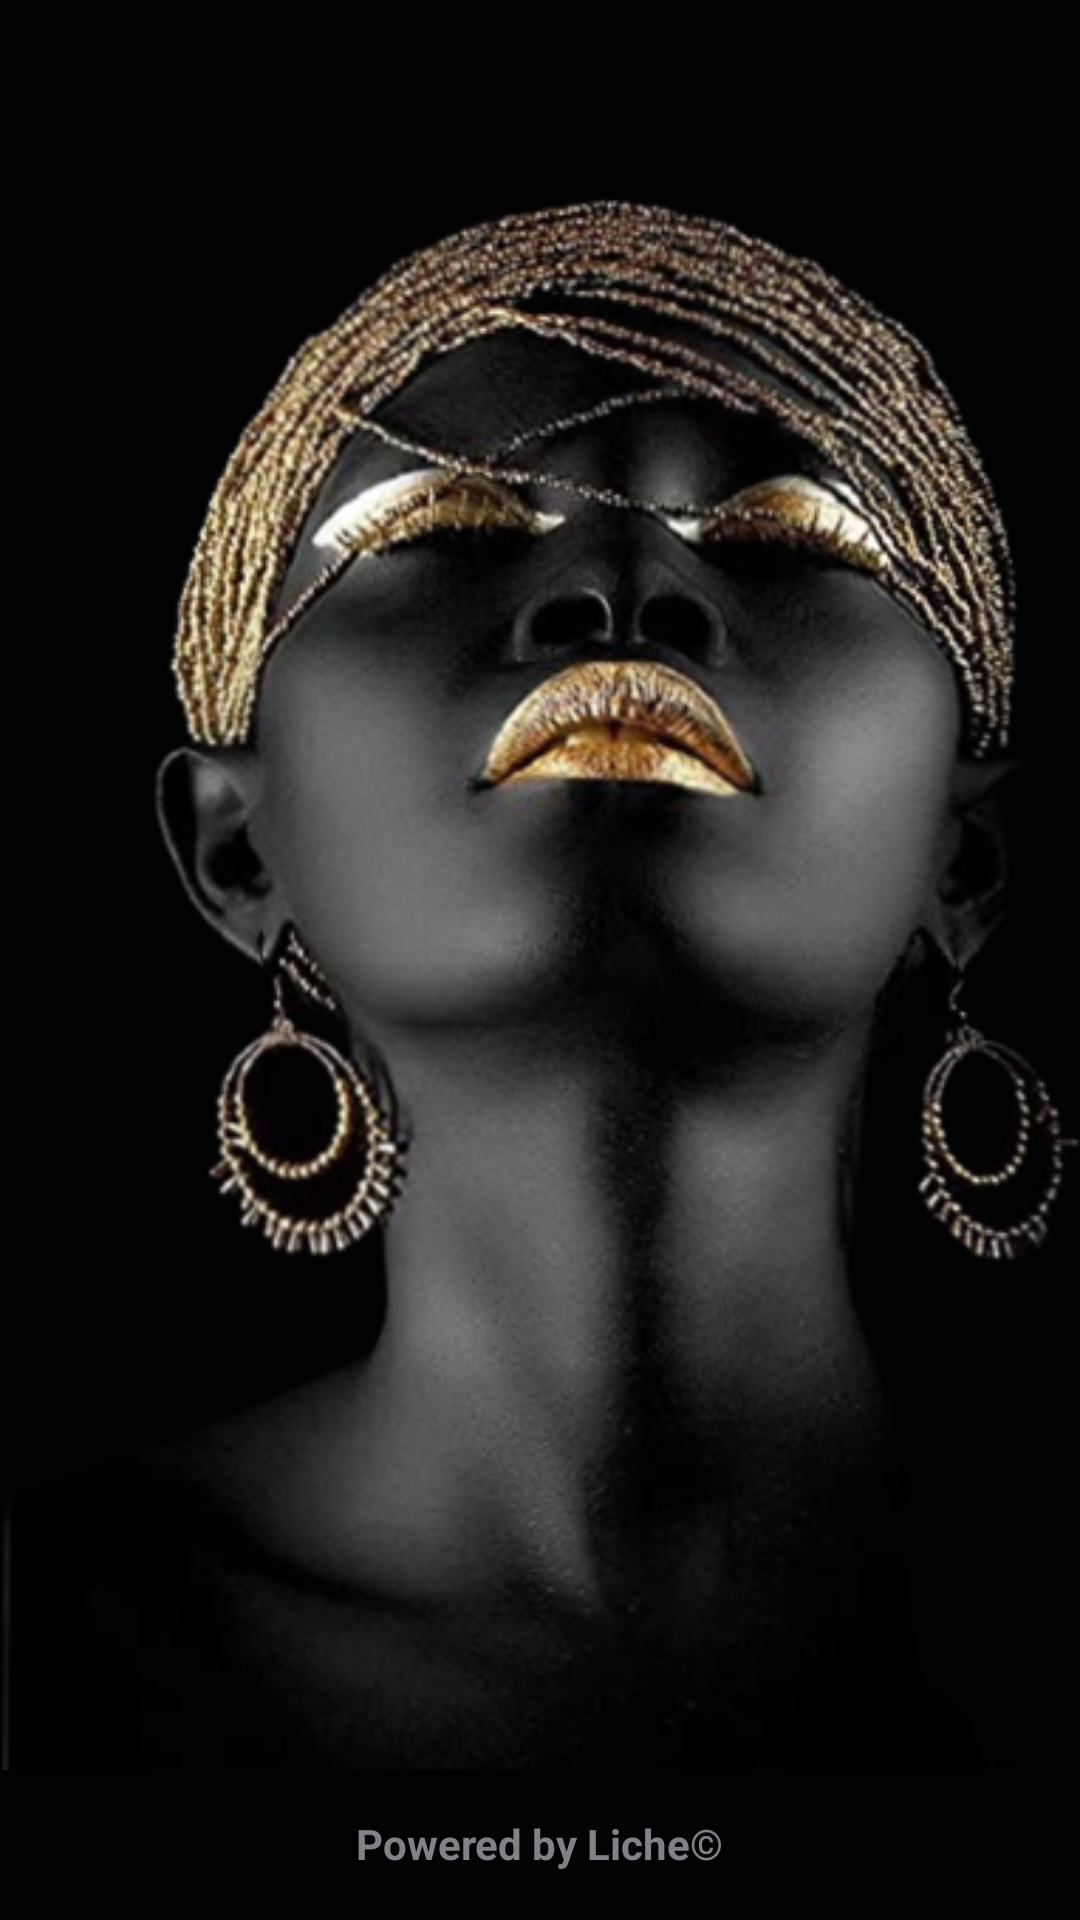

Produce the Android XML layout that renders to this screen, including the resource entries it uses.
<!-- AndroidManifest.xml: application theme Theme.LicheApp -->
<!-- res/layout/splash_screen.xml -->
<?xml version="1.0" encoding="utf-8"?>
<androidx.constraintlayout.widget.ConstraintLayout xmlns:android="http://schemas.android.com/apk/res/android"
    xmlns:app="http://schemas.android.com/apk/res-auto"
    xmlns:tools="http://schemas.android.com/tools"
    android:layout_width="match_parent"
    android:layout_height="match_parent"
    tools:context=".Common.SplashScreen"
    android:background="@color/colorPrimary">

    <ImageView
        android:id="@+id/background_image"
        android:layout_width="match_parent"
        android:layout_height="match_parent"
        android:src="@drawable/splash_screen_bg"
        tools:ignore="ContentDescription" />


    <TextView
        android:id="@+id/powered_by_line"
        android:layout_width="wrap_content"
        android:layout_height="wrap_content"
        android:layout_marginBottom="16dp"
        android:text="@string/powered_by"
        android:textColor="@color/colorPrimaryDark"
        android:textStyle="bold"
        app:layout_constraintBottom_toBottomOf="parent"
        app:layout_constraintEnd_toEndOf="parent"
        app:layout_constraintStart_toStartOf="@+id/background_image" />


</androidx.constraintlayout.widget.ConstraintLayout>
<!-- resources referenced by this layout -->
<resources>
  <color name="colorPrimary">#020202</color>
  <color name="colorPrimaryDark">#838088</color>
  <!-- drawable splash_screen_bg: png bitmap (drawable, 223595 bytes) -->
  <string name="powered_by">Powered by Liche©</string>
  <style name="Theme.LicheApp" parent="Theme.MaterialComponents.DayNight.NoActionBar">
          
          <item name="colorPrimary">@color/colorPrimary</item>
          <item name="colorPrimaryDark">@color/colorPrimaryDark</item>
          <item name="colorAccent">@color/colorAccent</item>
  
      </style>
  <color name="colorAccent">#272727</color>
</resources>
